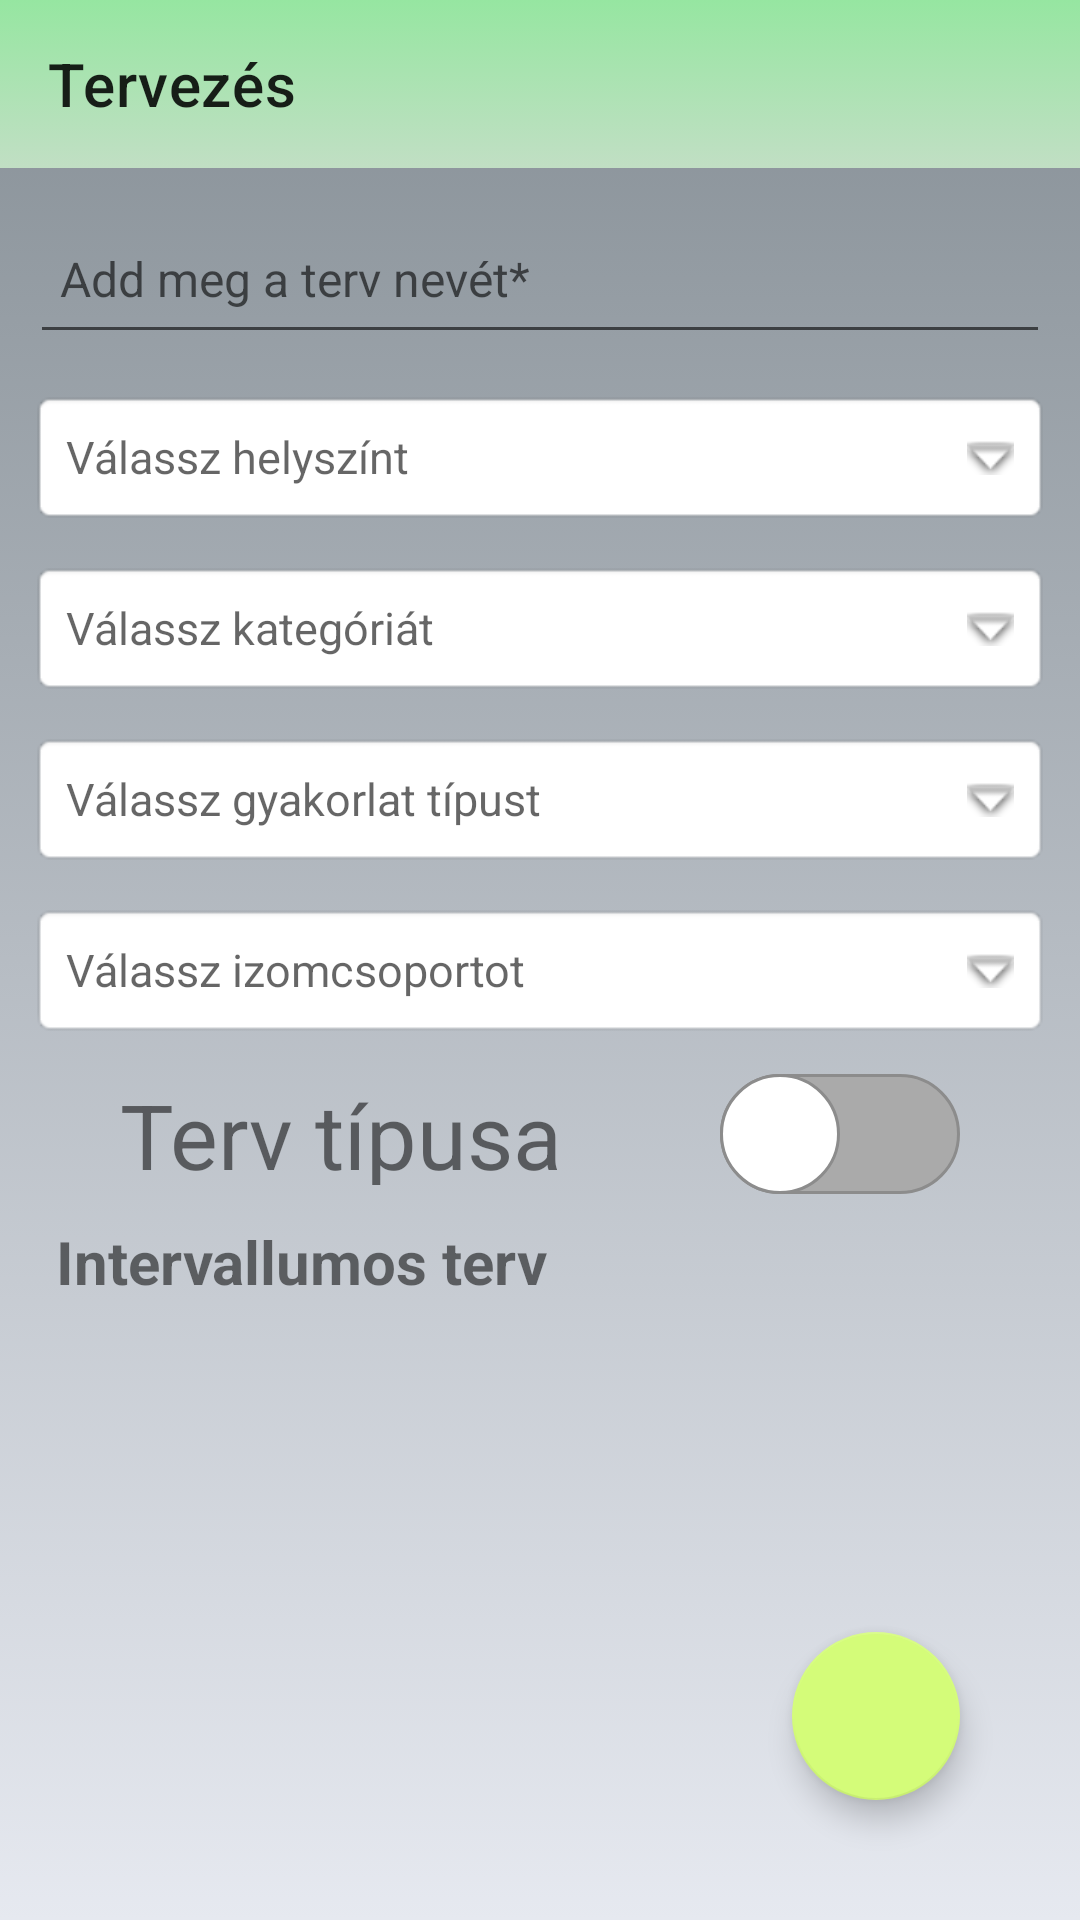

The Android layout XML behind this screen, and the referenced resources:
<!-- AndroidManifest.xml: application theme Theme.EdzestervSeged -->
<!-- res/layout/activity_insert_plan_phase_one.xml -->
<?xml version="1.0" encoding="utf-8"?>
<androidx.constraintlayout.widget.ConstraintLayout xmlns:android="http://schemas.android.com/apk/res/android"
    xmlns:app="http://schemas.android.com/apk/res-auto"
    xmlns:tools="http://schemas.android.com/tools"
    android:layout_width="match_parent"
    android:layout_height="match_parent"
    tools:context="InsertActivities.InsertPlanPhaseOne"
    android:background="@drawable/my_background">

    <androidx.appcompat.widget.Toolbar
        android:id="@+id/phase_one_toolbar"
        android:layout_width="match_parent"
        android:layout_height="wrap_content"
        android:background="@drawable/my_toolbar_color"
        android:minHeight="?attr/actionBarSize"
        android:theme="?attr/actionBarTheme"
        app:layout_constraintEnd_toEndOf="parent"
        app:layout_constraintStart_toStartOf="parent"
        app:layout_constraintTop_toTopOf="parent"
        app:title="Tervezés" />


    <EditText
        android:id="@+id/phase_one_name"
        android:layout_width="340dp"
        android:layout_height="50dp"
        android:layout_marginTop="12dp"
        android:maxLength="20"
        android:ems="10"
        android:hint="@string/give_plan_name"
        android:importantForAutofill="no"
        android:inputType="textPersonName"
        android:padding="10dp"
        android:paddingBottom="30dp"
        android:textSize="16sp"
        app:layout_constraintEnd_toEndOf="parent"
        app:layout_constraintHorizontal_bias="0.507"
        app:layout_constraintStart_toStartOf="parent"
        app:layout_constraintTop_toBottomOf="@+id/phase_one_toolbar" />

    <TextView
        android:id="@+id/phase_one_place_spinner"
        android:layout_width="340dp"
        android:layout_height="45dp"
        android:layout_marginTop="12dp"
        android:background="@android:drawable/editbox_background"
        android:drawablePadding="16dp"
        android:hint="@string/select_place_plan"
        android:padding="12dp"
        android:textColor="#000"
        android:shadowColor="@color/black"
        android:layout_centerInParent="true"
        android:textSize="15sp"
        app:drawableEndCompat="@android:drawable/arrow_down_float"
        app:layout_constraintEnd_toEndOf="parent"
        app:layout_constraintHorizontal_bias="0.507"
        app:layout_constraintStart_toStartOf="parent"
        app:layout_constraintTop_toBottomOf="@+id/phase_one_name" />

    <TextView
        android:id="@+id/phase_one_category_spinner"
        android:layout_width="340dp"
        android:layout_height="45dp"
        android:layout_marginTop="12dp"
        android:background="@android:drawable/editbox_background"
        android:drawablePadding="16dp"
        android:hint="@string/select_category_plan"
        android:padding="12dp"
        android:textColor="#000"
        android:shadowColor="@color/black"
        android:layout_centerInParent="true"
        android:textSize="15sp"
        app:drawableEndCompat="@android:drawable/arrow_down_float"
        app:layout_constraintEnd_toEndOf="parent"
        app:layout_constraintHorizontal_bias="0.507"
        app:layout_constraintStart_toStartOf="parent"
        app:layout_constraintTop_toBottomOf="@+id/phase_one_place_spinner" />


    <TextView
        android:id="@+id/phase_one_type_spinner"
        android:layout_width="340dp"
        android:layout_height="45dp"
        android:layout_centerInParent="true"
        android:layout_marginTop="12dp"
        android:background="@android:drawable/editbox_background"
        android:drawablePadding="16dp"
        android:hint="@string/select_exercise_type_plan"
        android:padding="12dp"
        android:shadowColor="@color/black"
        android:textColor="#000"
        android:textSize="15sp"
        app:drawableEndCompat="@android:drawable/arrow_down_float"
        app:layout_constraintEnd_toEndOf="parent"
        app:layout_constraintHorizontal_bias="0.507"
        app:layout_constraintStart_toStartOf="parent"
        app:layout_constraintTop_toBottomOf="@+id/phase_one_category_spinner" />

    <TextView
        android:id="@+id/phase_one_muscle_spinner"
        android:layout_width="340dp"
        android:layout_height="45dp"
        android:layout_centerInParent="true"
        android:layout_marginTop="12dp"
        android:background="@android:drawable/editbox_background"
        android:drawablePadding="16dp"
        android:hint="@string/select_muscles_plan"
        android:padding="12dp"
        android:shadowColor="@color/black"
        android:textColor="#000"
        android:textSize="15sp"
        app:drawableEndCompat="@android:drawable/arrow_down_float"
        app:layout_constraintEnd_toEndOf="parent"
        app:layout_constraintHorizontal_bias="0.492"
        app:layout_constraintStart_toStartOf="parent"
        app:layout_constraintTop_toBottomOf="@+id/phase_one_type_spinner" />

    <TextView
        android:id="@+id/terv_tipus"
        android:layout_width="205dp"
        android:layout_height="37dp"
        android:layout_marginStart="40dp"
        android:layout_marginTop="12dp"
        android:text="@string/plan_type_title"
        android:textSize="30sp"
        app:layout_constraintStart_toStartOf="parent"
        app:layout_constraintTop_toBottomOf="@+id/phase_one_muscle_spinner" />

    <Switch
        android:id="@+id/phase_one_type_switch"
        android:layout_width="wrap_content"
        android:layout_height="wrap_content"
        android:layout_marginTop="12dp"
        android:layout_marginEnd="40dp"
        android:thumb="@drawable/thumb"
        android:track="@drawable/neutral_track"
        app:layout_constraintEnd_toEndOf="parent"
        app:layout_constraintTop_toBottomOf="@+id/phase_one_muscle_spinner"
        tools:ignore="UseSwitchCompatOrMaterialXml" />

    <com.google.android.material.floatingactionbutton.FloatingActionButton
        android:id="@+id/phase_one_forward"
        android:layout_width="wrap_content"
        android:layout_height="wrap_content"
        android:layout_marginEnd="40dp"
        android:layout_marginBottom="40dp"
        android:clickable="true"
        android:contentDescription="@string/move_forward"
        android:focusable="true"
        android:onClick="openSecondPhase"
        android:padding="10dp"
        app:layout_constraintBottom_toBottomOf="parent"
        app:layout_constraintEnd_toEndOf="parent"
        app:srcCompat="@drawable/done_icon" />

    <TextView
        android:id="@+id/plan_type_title"
        android:layout_width="322dp"
        android:layout_height="50dp"
        android:layout_marginTop="12dp"
        android:text="@string/plan_type_zero"
        android:textSize="20sp"
        android:textStyle="bold"
        app:layout_constraintEnd_toEndOf="parent"
        app:layout_constraintHorizontal_bias="0.494"
        app:layout_constraintStart_toStartOf="parent"
        app:layout_constraintTop_toBottomOf="@+id/terv_tipus" />


</androidx.constraintlayout.widget.ConstraintLayout>
<!-- resources referenced by this layout -->
<resources>
  <color name="black">#FF000000</color>
  <!-- drawable my_background (drawable) -->
  <?xml version="1.0" encoding="utf-8"?>
  <selector xmlns:android="http://schemas.android.com/apk/res/android">
      <item>
          <shape>
              <gradient
                  android:angle="90"
                  android:startColor="#e6e9f0"
                  android:endColor="#868f96"
                  android:type="linear"/>
          </shape>
      </item>
  </selector>
  <!-- drawable my_toolbar_color (drawable) -->
  <?xml version="1.0" encoding="utf-8"?>
  <selector xmlns:android="http://schemas.android.com/apk/res/android">
      <item>
          <shape>
              <gradient
                  android:angle="90"
                  android:startColor="#c1dfc4"
                  android:endColor="#96e6a1"
                  android:type="linear"/>
          </shape>
      </item>
  </selector>
  <!-- drawable neutral_track (drawable) -->
  <?xml version="1.0" encoding="utf-8"?>
  <selector xmlns:android="http://schemas.android.com/apk/res/android">
      <item android:state_checked="true">
          <shape android:shape="rectangle">
              <solid android:color="@android:color/background_light"/>
              <corners android:radius="40dp" />
              <stroke android:width="1dp"
                  android:color="#8c8c8c"/>
              <size android:height="40dp"/>
          </shape>
      </item>
  
      <item android:state_checked="false">
          <shape android:shape="rectangle">
              <solid android:color="@android:color/darker_gray"/>
              <corners android:radius="40dp" />
              <stroke android:width="1dp"
                  android:color="#8c8c8c"/>
              <size android:height="40dp"/>
          </shape>
      </item>
  </selector>
  <!-- drawable thumb (drawable) -->
  <?xml version="1.0" encoding="utf-8"?>
  <selector xmlns:android="http://schemas.android.com/apk/res/android">
      <item android:state_checked="true">
          <shape android:shape = "oval">
              <solid android:color="@android:color/white"/>
              <stroke android:width="1dp"
                  android:color="#34c759"/>
              <size android:width="40dp"
                  android:height="40dp" />
          </shape>
      </item>
  
      <item android:state_checked="false">
          <shape android:shape = "oval">
              <solid android:color="@android:color/white"/>
              <stroke android:width="1dp"
                  android:color="#8c8c8c"/>
              <size android:width="40dp"
                  android:height="40dp" />
          </shape>
      </item>
  </selector>
  <string name="give_plan_name">Add meg a terv nevét*</string>
  <string name="move_forward">Tovább</string>
  <string name="plan_type_title">Terv típusa</string>
  <string name="plan_type_zero">Intervallumos terv</string>
  <string name="select_category_plan">Válassz kategóriát</string>
  <string name="select_exercise_type_plan">Válassz gyakorlat típust</string>
  <string name="select_muscles_plan">Válassz izomcsoportot</string>
  <string name="select_place_plan">Válassz helyszínt</string>
  <style name="Theme.EdzestervSeged" parent="Theme.MaterialComponents.DayNight.NoActionBar">
          
          <item name="colorPrimary">@color/purple_500</item>
          <item name="colorPrimaryVariant">@color/purple_700</item>
          <item name="colorOnPrimary">@color/white</item>
          
          <item name="colorSecondary">@color/teal_200</item>
          <item name="colorSecondaryVariant">@color/teal_700</item>
          <item name="colorOnSecondary">@color/black</item>
          
          <item name="android:statusBarColor" tools:targetApi="l">?attr/colorPrimaryVariant</item>
          
      </style>
  <color name="purple_500">#16a085</color>
  <color name="purple_700">#f9f586</color>
  <color name="white">#FFFFFFFF</color>
  <color name="teal_200">#d4fc79</color>
  <color name="teal_700">#d4fc79</color>
</resources>
